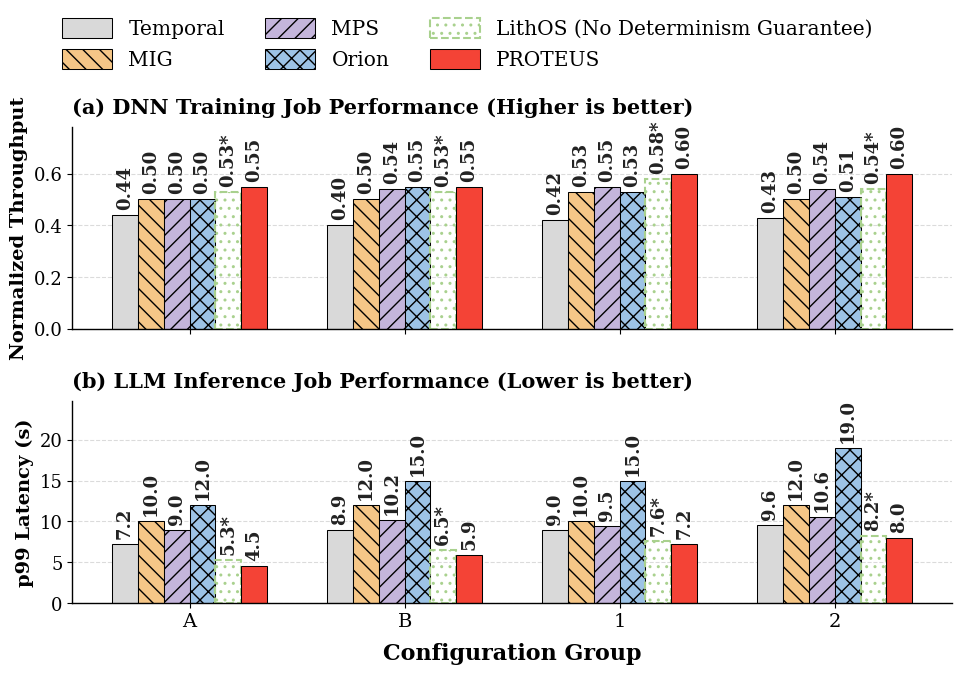

Write the Python code that produced this figure.
import matplotlib.pyplot as plt
import numpy as np

# ========== 全局样式 ==========
# 统一使用 Serif 字体，匹配 ACM/IEEE 论文排版
plt.rcParams['font.family'] = 'serif'
plt.rcParams['figure.dpi'] = 300 
plt.rcParams['axes.linewidth'] = 1.0

# ========== 数据定义 ==========
categories = ['A', 'B', '1', '2']

# 严格对齐顺序 (Temporal, MIG, MPS, Orion, LithOS, PROTEUS)
systems = ['Temporal', 'MIG', 'MPS', 'Orion', 'LithOS', 'PROTEUS']

throughput_data = {
    'Temporal': [0.44, 0.40, 0.42, 0.43],
    'MPS':      [0.50, 0.54, 0.55, 0.54],
    'MIG':      [0.50, 0.50, 0.53, 0.50],
    'Orion':    [0.50, 0.55, 0.53, 0.51],
    'LithOS':   [0.53, 0.53, 0.58, 0.54],
    'PROTEUS':    [0.55, 0.55, 0.60, 0.60]
}

latency_data = {
    'Temporal': [7.2, 8.9, 9.0, 9.6],
    'MPS':      [9.0, 10.2, 9.5, 10.6],
    'MIG':      [10.0, 12.0, 10.0, 12.0],
    'Orion':    [12.0, 15.0, 15.0, 19.0],
    'LithOS':   [5.3, 6.5, 7.6, 8.2],
    'PROTEUS':    [4.5, 5.9, 7.2, 8.0]
}

# 严格对齐颜色与纹理
colors = ['#d9d9d9', '#f5c687', '#c4b5db', '#9dc3e6', '#a9d18e', '#f44336']
hatches = ['', '\\\\', '//', 'xx', '..', '']

x = np.arange(len(categories))
width = 0.12

# 调整画布大小，使其更适合双栏横跨布局
fig, axes = plt.subplots(2, 1, figsize=(10, 6.9))

# ========== 核心绘制逻辑 ==========
def draw_bars(ax, data_dict, is_throughput):
    for i, sys in enumerate(systems):
        pos = x + (i - 2.5) * width 
        
        if sys == 'LithOS':
            # LithOS：幽灵虚线框，强调没有 Determinism 保证
            bars = ax.bar(pos, data_dict[sys], width, label=sys,
                          facecolor='none',          
                          edgecolor=colors[i],       
                          linestyle='--',            
                          linewidth=1.5,             
                          hatch=hatches[i])          
        else:
            # 常规系统与 PROTEUS
            bars = ax.bar(pos, data_dict[sys], width, label=sys,
                          color=colors[i], 
                          edgecolor='black', 
                          linestyle='-', 
                          linewidth=0.75, 
                          hatch=hatches[i])
        
        # 数值标签添加逻辑
        for bar in bars:
            height = bar.get_height()
            label_text = f'{height:.2f}' if is_throughput else f'{height:.1f}'
            
            if sys == 'LithOS':
                label_text += '*'
                
            ax.annotate(label_text,
                         xy=(bar.get_x() + bar.get_width() / 2, height),
                         xytext=(0, 4), 
                         textcoords="offset points",
                         ha='center', va='bottom', rotation=90,
                         fontweight='bold', fontsize=13, color='#222222')

# 执行绘制
draw_bars(axes[0], throughput_data, is_throughput=True)
draw_bars(axes[1], latency_data, is_throughput=False)

# ========== 坐标轴与背景 ==========
def format_axis(ax, ylabel, title, ymax):
    ax.set_ylabel(ylabel, fontsize=14, fontweight='bold')
    ax.set_title(title, fontsize=15, fontweight='bold', loc='left', pad=10)
    
    ax.set_xticks(x)
    ax.set_xticklabels(categories, fontsize=14, fontweight='normal')
    
    ax.set_ylim(0, ymax * 1.30) 
    ax.tick_params(axis='y', labelsize=13)
    
    ax.yaxis.grid(True, linestyle='--', color='#cccccc', alpha=0.7, zorder=0)
    ax.set_axisbelow(True) 
    
    ax.spines['top'].set_visible(False)
    ax.spines['right'].set_visible(False)

format_axis(axes[0], 'Normalized Throughput', '(a) DNN Training Job Performance (Higher is better)', 0.6)
format_axis(axes[1], 'p99 Latency (s)', '(b) LLM Inference Job Performance (Lower is better)', 19.0)
axes[0].tick_params(axis='x', labelbottom=False)
axes[1].set_xlabel('Configuration Group', fontsize=16, fontweight='bold', labelpad=8)

# ========== 图例 ==========
handles, labels = axes[0].get_legend_handles_labels()

for i in range(len(labels)):
    if labels[i] == 'LithOS':
        labels[i] = 'LithOS (No Determinism Guarantee)'

fig.legend(handles, labels, 
           loc='upper center', 
           bbox_to_anchor=(0.5, 0.985), 
           ncol=3, 
           frameon=False, 
           fontsize=14.5, 
           handlelength=2.5, 
           handleheight=1.2,
           columnspacing=2.0)

# 调整子图布局：顶部刻度仅在底部 panel 显示，避免与 (b) 标题冲突
fig.subplots_adjust(left=0.105, right=0.985, bottom=0.11, top=0.80, hspace=0.36) 

# 导出为无损 PDF
plt.savefig('colocated_training_with_LLM_inference.pdf', bbox_inches='tight', format='pdf')
plt.show()
